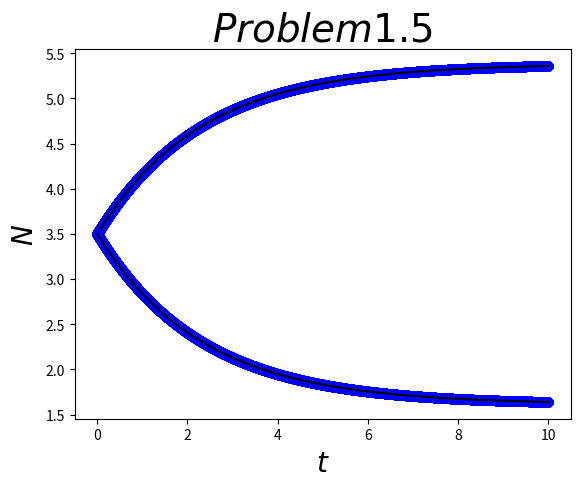

The matplotlib source for this figure:
# -*- coding: utf-8 -*-
import numpy as np
import matplotlib.pyplot as plt

def myA(t,mA,mB,x,n,a,b):
	p=[]
	q=[]
	for i in range(len(t)):
		mA_temp=mA
		mB_temp=mB
		p.append(mA)
		q.append(mB)
		mA=mA_temp+((mB_temp/b)-(mA_temp/a))*x/n
		mB=mB_temp+((mA_temp/a)-(mB_temp/b))*x/n
	return p

def myB(t,mA,mB,x,n,a,b):
	p=[]
	q=[]
	for i in range(len(t)):
		mA_temp=mA
		mB_temp=mB
		p.append(mA)
		q.append(mB)
		mA=mA_temp+((mB_temp/b)-(mA_temp/a))*x/n
		mB=mB_temp+((mA_temp/a)-(mB_temp/b))*x/n
	return q

def main(mA0,mB0,n,x,a,b):
	t = np.arange(0.0,x,x/n)
	plt.plot(t,myA(t,mA0,mB0,x,n,a,b),'bo',t,myA(t,mA0,mB0,x,n,a,b),'k',t,myB(t,mA0,mB0,x,n,a,b),'bo',t,myB(t,mA0,mB0,x,n,a,b),'k')
	plt.title('$Problem1.5$',fontsize=28)
	plt.xlabel('$t$',fontsize=20)
	plt.ylabel('$N$',fontsize=20)
	plt.show()

main(3.5,3.5,100000,10.0,10,3)  #set mA0,mB0 and accuracy(the bigger the more accurate) and length of xAxis and the parameter of a,b
